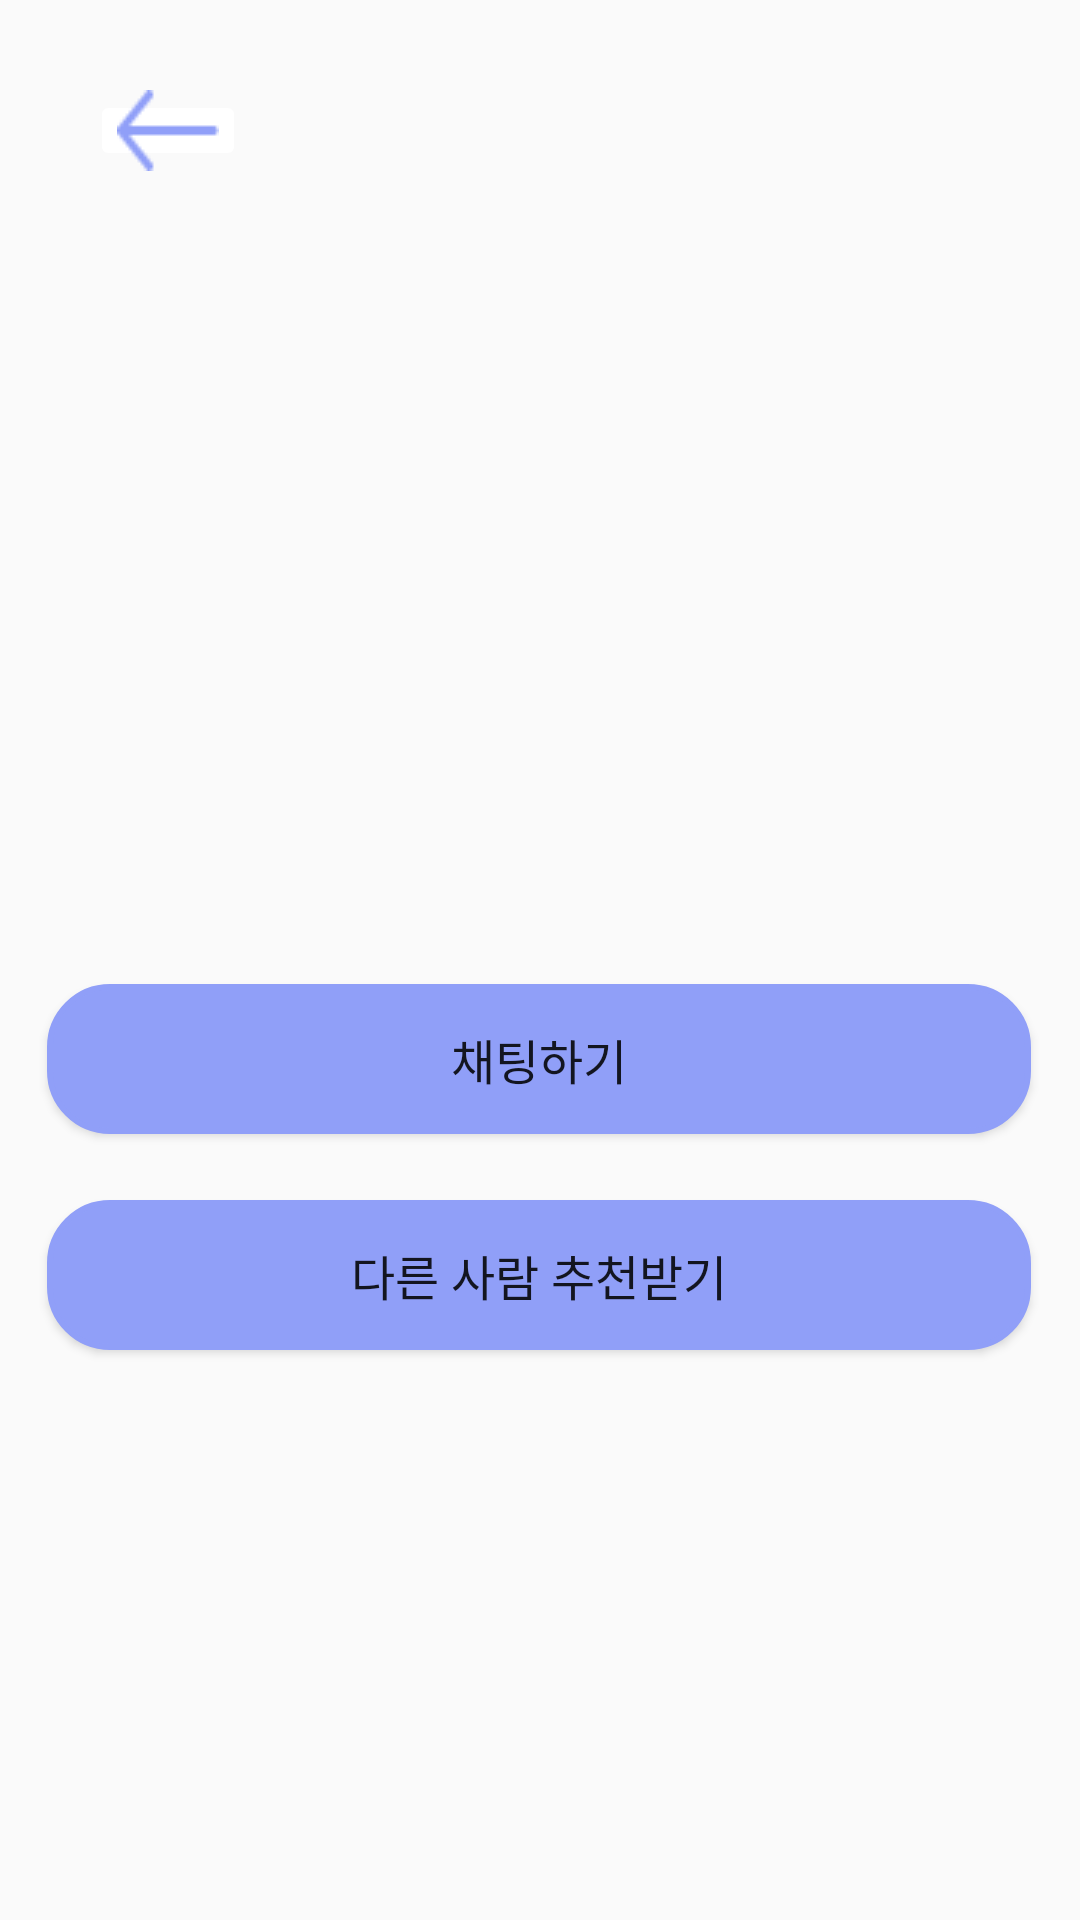

This screen was rendered from an Android layout file. Write that file and the resources it references.
<!-- AndroidManifest.xml: application theme Theme.Register -->
<!-- res/layout/activity_ai_result.xml -->
<?xml version="1.0" encoding="utf-8"?>
<androidx.constraintlayout.widget.ConstraintLayout xmlns:android="http://schemas.android.com/apk/res/android"
    android:layout_width="match_parent"
    android:layout_height="match_parent"
    xmlns:app="http://schemas.android.com/apk/res-auto">

    <ImageButton
        android:id="@+id/backbutton"
        android:layout_width="52dp"
        android:layout_height="27dp"
        android:layout_marginTop="30dp"
        android:layout_marginLeft="30dp"
        android:src="@drawable/arrow_left"
        android:backgroundTint="@color/white"
        app:layout_constraintStart_toStartOf="parent"
        app:layout_constraintTop_toTopOf="parent"/>

    <TextView
        android:id="@+id/textView20"
        android:layout_width="wrap_content"
        android:layout_height="wrap_content"
        android:text=""
        android:textColor="#000"
        android:textSize="30dp"
        android:padding="20dp"
        app:layout_constraintBottom_toBottomOf="parent"
        app:layout_constraintEnd_toEndOf="parent"
        app:layout_constraintHorizontal_bias="0.247"
        app:layout_constraintStart_toStartOf="parent"
        app:layout_constraintTop_toTopOf="parent"
        app:layout_constraintVertical_bias="0.196" />

    <Button
        android:id="@+id/button1"
        android:layout_width="328dp"
        android:layout_height="50dp"
        android:backgroundTint="#909ff8"
        android:background="@drawable/butoon_round"
        android:text="채팅하기"
        android:textSize="16dp"
        app:cornerRadius="15dp"
        app:layout_constraintBottom_toBottomOf="parent"
        app:layout_constraintEnd_toEndOf="parent"
        app:layout_constraintHorizontal_bias="0.493"
        app:layout_constraintStart_toStartOf="parent"
        app:layout_constraintTop_toTopOf="parent"
        app:layout_constraintVertical_bias="0.556"
        app:strokeColor="#707070"
        app:strokeWidth="1dp" />

    <Button
        android:id="@+id/button2"
        android:layout_width="328dp"
        android:layout_height="50dp"
        android:backgroundTint="#909ff8"
        android:background="@drawable/butoon_round"
        android:text="다른 사람 추천받기"
        android:textSize="16dp"
        app:cornerRadius="15dp"
        app:layout_constraintBottom_toBottomOf="parent"
        app:layout_constraintEnd_toEndOf="parent"
        app:layout_constraintHorizontal_bias="0.493"
        app:layout_constraintStart_toStartOf="parent"
        app:layout_constraintTop_toTopOf="parent"
        app:layout_constraintVertical_bias="0.678"
        app:strokeColor="#707070"
        app:strokeWidth="1dp" />
</androidx.constraintlayout.widget.ConstraintLayout>
<!-- resources referenced by this layout -->
<resources>
  <!-- drawable arrow_left: png bitmap (drawable, 195 bytes) -->
  <!-- drawable butoon_round (drawable) -->
  <?xml version="1.0" encoding="utf-8"?>
  <shape xmlns:android="http://schemas.android.com/apk/res/android"
      android:padding="10dp"
      android:shape="rectangle" >
      <solid android:color="#FFFFFF" />
      <stroke
          android:width="2dp"
          android:color="#BDBDBD"/>
      <corners
          android:bottomLeftRadius="20dp"
          android:bottomRightRadius="20dp"
          android:topLeftRadius="20dp"
          android:topRightRadius="20dp" />
  
  </shape>
  <style name="Theme.Register" parent="Theme.AppCompat.Light">
          <item name="windowNoTitle">true</item>
          
          <item name="colorPrimary">@color/purple_500</item>
          <item name="colorPrimaryVariant">@color/purple_700</item>
          <item name="colorOnPrimary">@color/white</item>
          
          <item name="colorSecondary">@color/teal_200</item>
          <item name="colorSecondaryVariant">@color/teal_700</item>
          <item name="colorOnSecondary">@color/black</item>
          
          <item name="android:statusBarColor">?attr/colorPrimaryVariant</item>
          
      </style>
  <!-- not gathered from this repository: default colours our renderer supplied (Android Studio template values) -->
  <color name="purple_500">#FF6200EE</color>
  <color name="purple_700">#FF3700B3</color>
  <color name="teal_200">#FF03DAC5</color>
  <color name="teal_700">#FF018786</color>
  <color name="black">#FF000000</color>
  <color name="white">#FFFFFFFF</color>
</resources>
